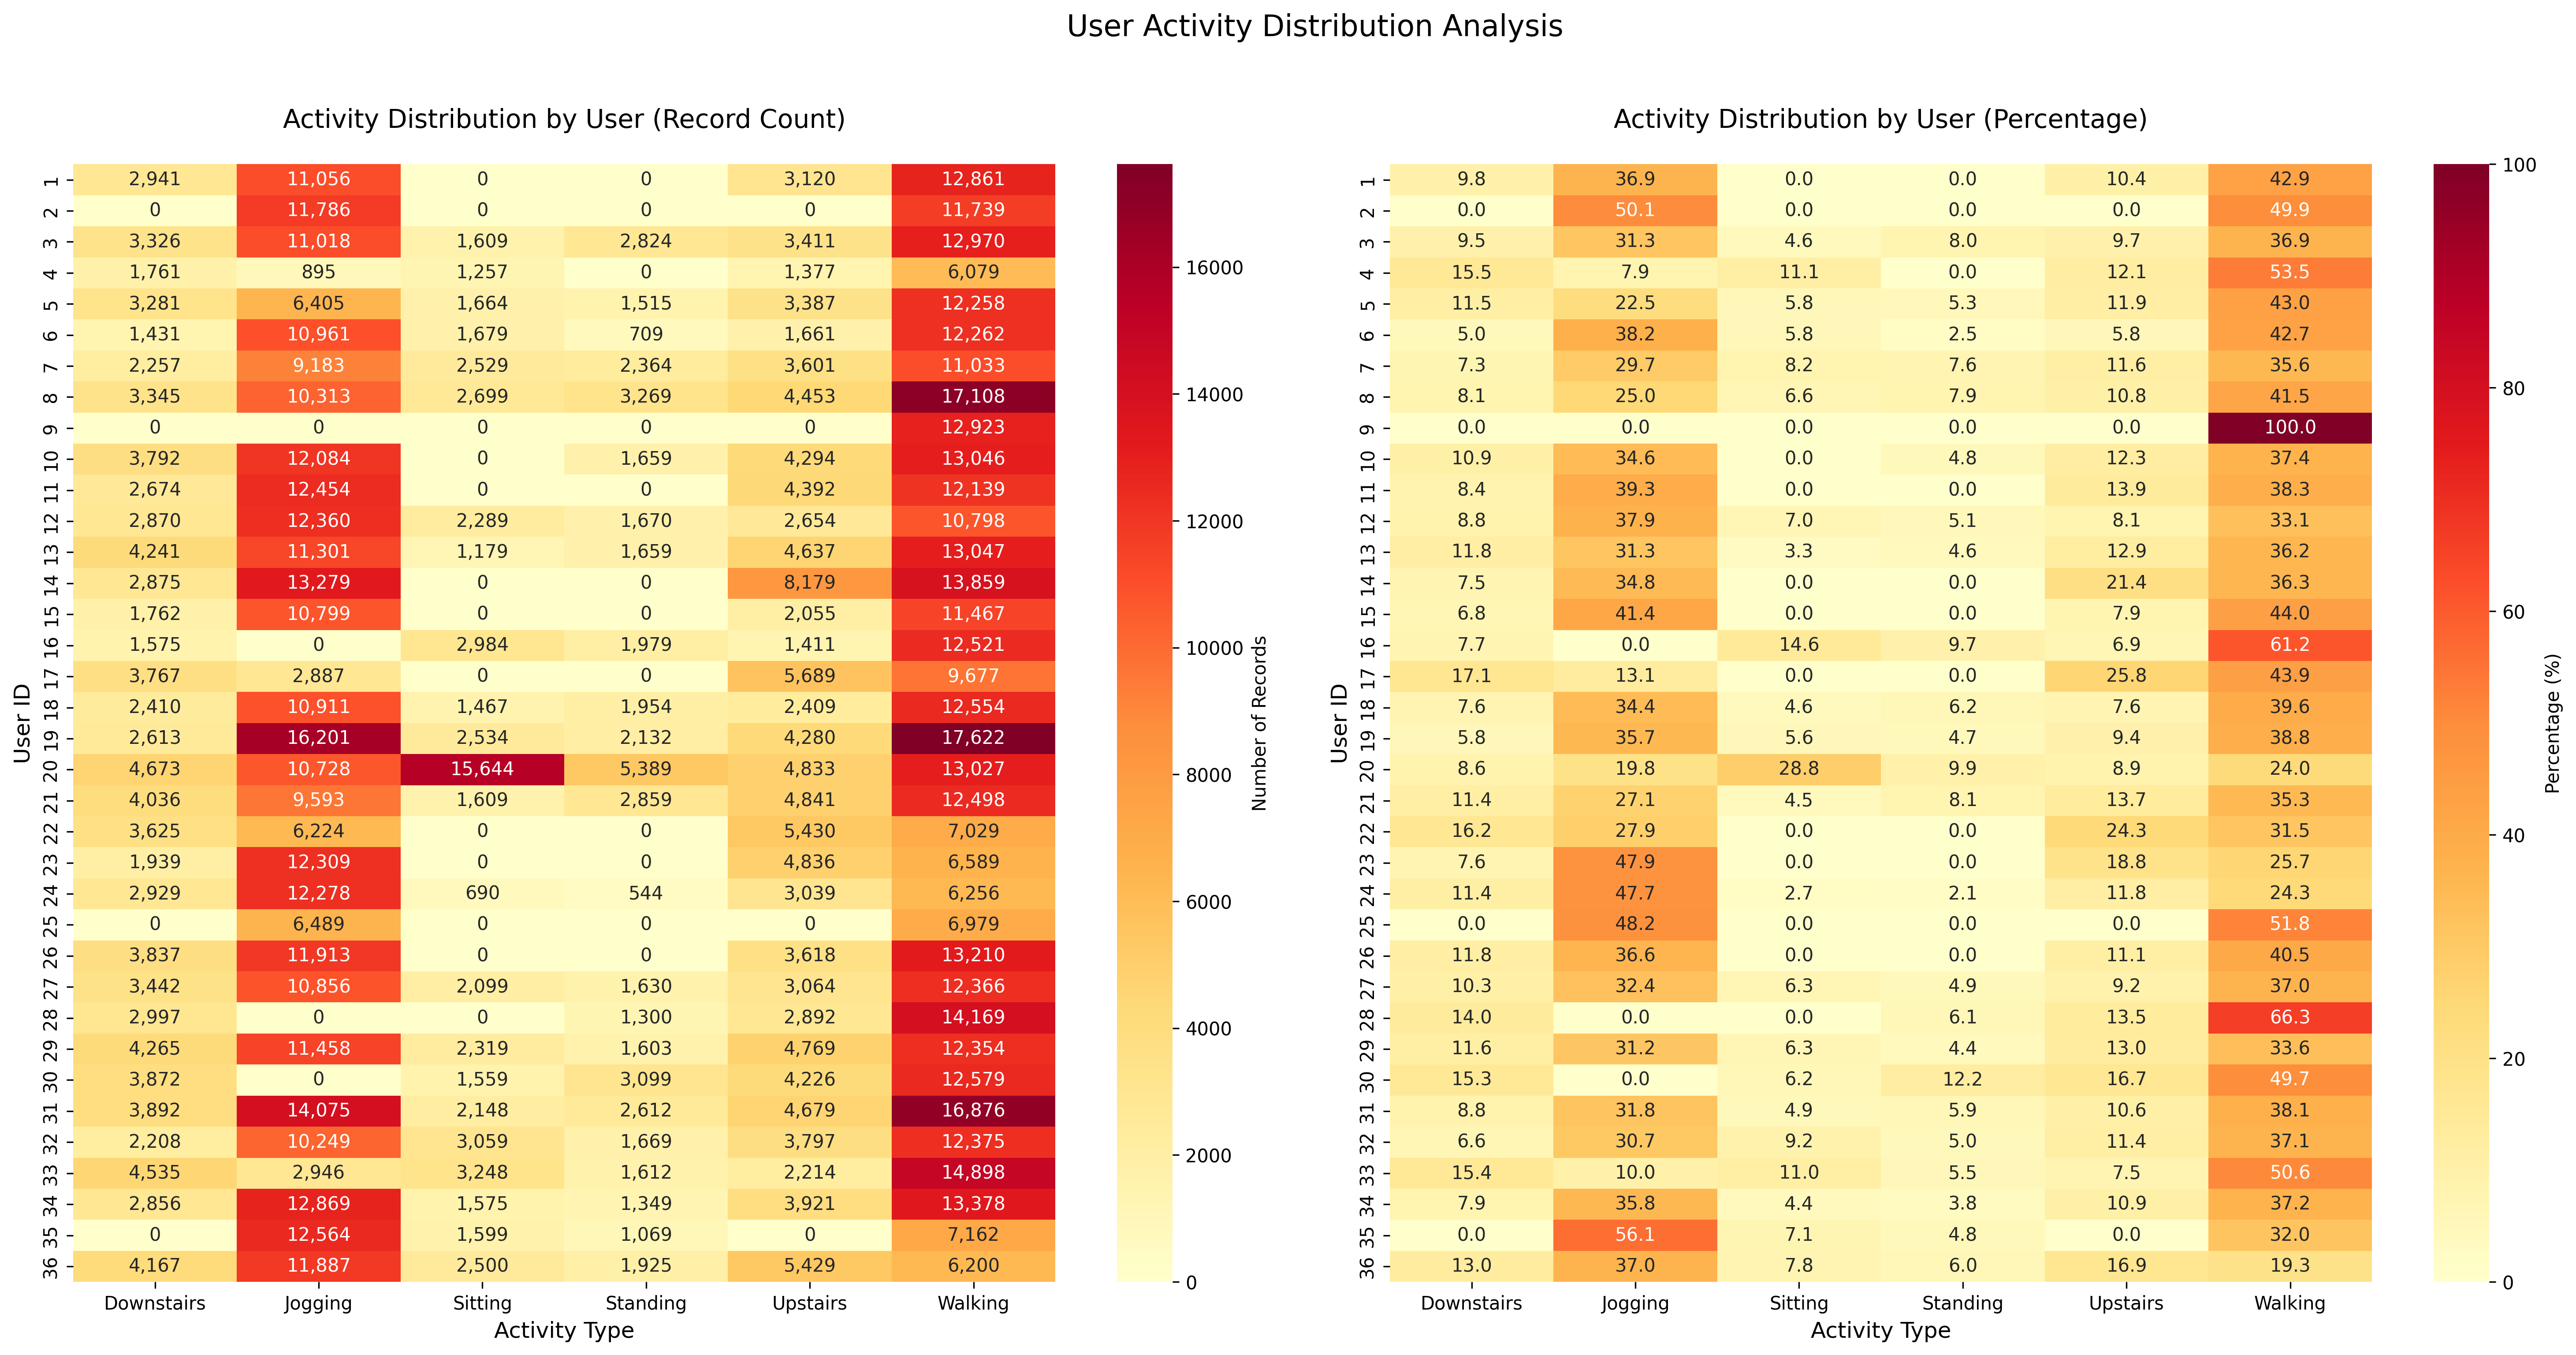

The Python source for this figure:
import pandas as pd
import matplotlib.pyplot as plt
import seaborn as sns

# Read the dataset
columns = ["user", "activity", "timestamp", "x-acceleration", "y-accel", "z-accel"]
data = pd.read_csv("dataset.csv", names=columns)

# Create a pivot table for the heatmap
pivot_data = pd.pivot_table(data, values="timestamp", index="user", columns="activity", aggfunc="count", fill_value=0)

# Calculate percentages for each user
pivot_data_pct = pivot_data.div(pivot_data.sum(axis=1), axis=0) * 100

# Create a figure with two subplots
plt.figure(figsize=(20, 10))

# 1. Heatmap showing record counts
plt.subplot(1, 2, 1)
sns.heatmap(pivot_data, annot=True, fmt=",d", cmap="YlOrRd", cbar_kws={"label": "Number of Records"})
plt.title("Activity Distribution by User (Record Count)", size=14, pad=20)
plt.xlabel("Activity Type", size=12)
plt.ylabel("User ID", size=12)

# 2. Heatmap showing percentages
plt.subplot(1, 2, 2)
sns.heatmap(pivot_data_pct, annot=True, fmt=".1f", cmap="YlOrRd", cbar_kws={"label": "Percentage (%)"})
plt.title("Activity Distribution by User (Percentage)", size=14, pad=20)
plt.xlabel("Activity Type", size=12)
plt.ylabel("User ID", size=12)

plt.suptitle("User Activity Distribution Analysis", size=16, y=1.02)
plt.tight_layout()
plt.savefig("user_activity_distribution1.png", dpi=300, bbox_inches="tight")
plt.close()

# Print summary for each user
print("\nUser-wise Summary:")
for user in sorted(data["user"].unique()):
    user_data = data[data["user"] == user]
    print(f"\nUser {user}:")
    print(f"Total records: {len(user_data):,}")
    print("Activity distribution:")
    activity_summary = user_data["activity"].value_counts()
    for activity, count in activity_summary.items():
        percentage = (count / len(user_data)) * 100
        print(f"{activity}: {count:,} ({percentage:.1f}%)")
